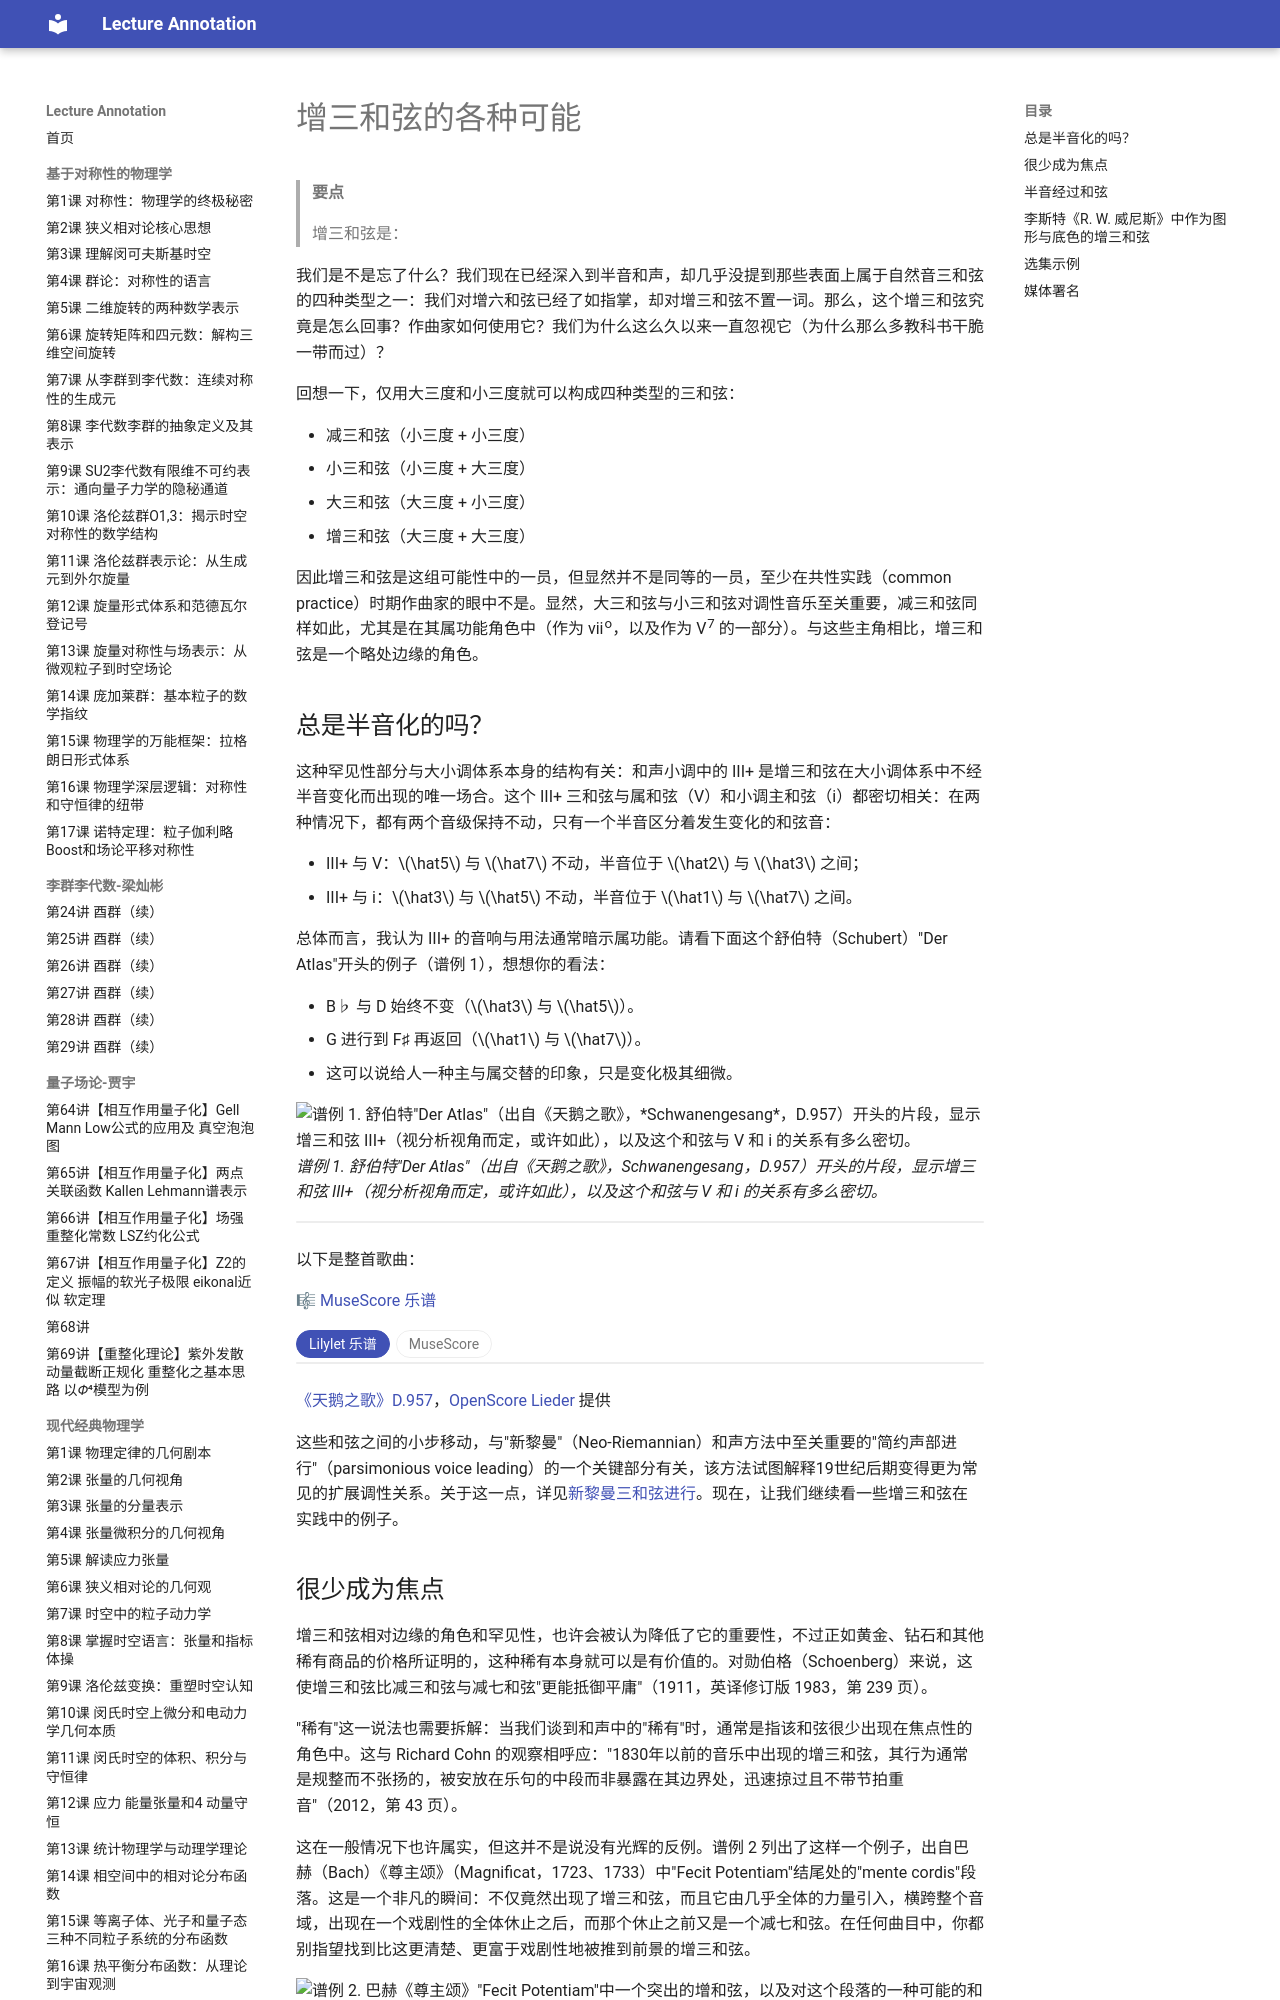

repository: k-l-lambda/lecture-annotation · page: ebooks/omt-v2/05-chromaticism/07-augmented-options/index.html · generator: mkdocs

---
title: "增三和弦的各种可能"
slug: "augmented-options"
source: "https://viva.pressbooks.pub/openmusictheory/chapter/augmented-options/"
authors: ["Mark Gotham"]
license: "CC BY-SA 4.0"
modified: "2025-07-15"
---

# 增三和弦的各种可能

> **要点**
>
> 增三和弦是：

我们是不是忘了什么？我们现在已经深入到半音和声，却几乎没提到那些表面上属于自然音三和弦的四种类型之一：我们对增六和弦已经了如指掌，却对增三和弦不置一词。那么，这个增三和弦究竟是怎么回事？作曲家如何使用它？我们为什么这么久以来一直忽视它（为什么那么多教科书干脆一带而过）？

回想一下，仅用大三度和小三度就可以构成四种类型的三和弦：

- 减三和弦（小三度 + 小三度）
- 小三和弦（小三度 + 大三度）
- 大三和弦（大三度 + 小三度）
- 增三和弦（大三度 + 大三度）

因此增三和弦是这组可能性中的一员，但显然并不是同等的一员，至少在共性实践（common practice）时期作曲家的眼中不是。显然，大三和弦与小三和弦对调性音乐至关重要，减三和弦同样如此，尤其是在其属功能角色中（作为 vii<sup>o</sup>，以及作为 V<sup>7</sup> 的一部分）。与这些主角相比，增三和弦是一个略处边缘的角色。

## 总是半音化的吗？

这种罕见性部分与大小调体系本身的结构有关：和声小调中的 III+ 是增三和弦在大小调体系中不经半音变化而出现的唯一场合。这个 III+ 三和弦与属和弦（V）和小调主和弦（i）都密切相关：在两种情况下，都有两个音级保持不动，只有一个半音区分着发生变化的和弦音：

- III+ 与 V：$\hat5$ 与 $\hat7$ 不动，半音位于 $\hat2$ 与 $\hat3$ 之间；
- III+ 与 i：$\hat3$ 与 $\hat5$ 不动，半音位于 $\hat1$ 与 $\hat7$ 之间。

总体而言，我认为 III+ 的音响与用法通常暗示属功能。请看下面这个舒伯特（Schubert）"Der Atlas"开头的例子（谱例 1），想想你的看法：

- B♭ 与 D 始终不变（$\hat3$ 与 $\hat5$）。
- G 进行到 F♯ 再返回（$\hat1$ 与 $\hat7$）。
- 这可以说给人一种主与属交替的印象，只是变化极其细微。

![谱例 1. 舒伯特"Der Atlas"（出自《天鹅之歌》，*Schwanengesang*，D.957）开头的片段，显示增三和弦 III+（视分析视角而定，或许如此），以及这个和弦与 V 和 i 的关系有多么密切。](../media/2020/01/Atlas.png)*谱例 1. 舒伯特"Der Atlas"（出自《天鹅之歌》，*Schwanengesang*，D.957）开头的片段，显示增三和弦 III+（视分析视角而定，或许如此），以及这个和弦与 V 和 i 的关系有多么密切。*

<!-- lilylet-begin: media/2020/01/Atlas.png -->
```lyl.play
[composer "Franz Schubert"]
[staves "<voice> {pr-pl}"]
[instrument-voice "Voice"]
[instrument-pr-pl "Piano"]

\key g \minor \time 3/4 \tempo "Etwas geschwind" \clef "treble" R2. \\\\
\staff "1" \clef "bass" <g bf>32[ d' <g, bf> d' <g, bf> d' <g, bf> d'] <g, bf>[ d' <g, bf> d' <g, bf> d' <g, bf> d'] <g, bf>[ d' <g, bf> d' <g, bf> d' <g, bf> d'] \\
\staff "2" \clef "bass" <g,, g'>4\f <g g'> r8. <bf bf'>16 | %1

R2. \\\\
\staff "1" <fs, bf>32[\> d' <fs, bf> d' <fs, bf> d' <fs, bf> d'\!] \repeat tremolo 8 { <g, bf>32 d' } \\
\staff "2" <fs,,, fs'>4( <g g'>) r8. <bf bf'>16 | %2

R2. \\\\
\staff "1" <fs, bf>32[\> d' <fs, bf> d' <fs, bf> d' <fs, bf> d'\!] \repeat tremolo 8 { <g, bf>32 d' } \\
\staff "2" <fs,,, fs'>4( <g g'>) r8. d'16 | %3
```
<!-- lilylet-end -->
以下是整首歌曲：

🎼 [MuseScore 乐谱](https://musescore.com/user/27638568/scores/4985985)

<!-- embed-begin: https://musescore.com/user/27638568/scores/4985985 -->
<div class="omt-switch" data-omt-switch>
<div class="omt-switch-bar" role="tablist"><button type="button" role="tab" aria-selected="true" data-pane="lilylet">Lilylet 乐谱</button><button type="button" role="tab" aria-selected="false" data-pane="musescore">MuseScore</button></div>
<div class="omt-switch-pane" role="tabpanel" data-pane="lilylet" markdown="1">

```lyl.play
[staves ",{-}"]

\key bf \major \numericTimeSignature \time 3/4 \clef "treble" \tempo "Etwas geschwind" R2. \\\
\staff "1" \clef "bass" <g bf>32[ d'32 <g, bf>32 d'32 <g, bf>32 d'32 <g, bf>32 d'32] <g, bf>32[ d'32 <g, bf>32 d'32 <g, bf>32 d'32 <g, bf>32 d'32] <g, bf>32[ d'32 <g, bf>32 d'32 <g, bf>32 d'32 <g, bf>32 d'32] \\
\staff "2" \clef "bass" <g,, g'>4 <g g'>4 r8. <bf bf'>16 | %1

R2. \\\
\staff "1" <fs, bf>32[ d'32 <fs, bf>32 d'32 <fs, bf>32 d'32 <fs, bf>32 d'32] \repeat tremolo 8 { <g, bf>32 d'32 } \\
\staff "2" <fs,,, fs'>4 <g g'>4 r8. <bf bf'>16 | %2

R2. \\\
\staff "1" <fs, bf>32[ d'32 <fs, bf>32 d'32 <fs, bf>32 d'32 <fs, bf>32 d'32] \repeat tremolo 8 { <g, bf>32 d'32 } \\
\staff "2" <fs,,, fs'>4 <g g'>4 r8. d'16 | %3

r4 r4 r8. d16 \\\
\staff "1" \repeat tremolo 12 { <g bf>32 d'32 } \\
\staff "2" <g,, g'>4 <g g'>4 r8. d'16 | %4

g'4.. g16 g8. bf16 \\\
\staff "1" \repeat tremolo 12 { <g bf>32 d'32 } \\
\staff "2" <g,, g'>2 <g g'>8.[ <bf bf'>16] | %5

fs4 fs4 r8. d16 \\\
\staff "1" \repeat tremolo 12 { <a c>32 d32 } \\
\staff "2" <fs,,, fs'>4 <fs fs'>4 r8. d'16 | %6

g'4.. d'16 bf8. g16 \\\
\staff "1" \repeat tremolo 12 { <g bf>32 d'32 } \\
\staff "2" <g,, g'>4.. <g g'>16 <g g'>8.[ <bf bf'>16] | %7

fs4 fs4 d8. d16 \\\
\staff "1" \repeat tremolo 12 { <a c>32 d32 } \\
\staff "2" <fs,,, fs'>4 <fs fs'>4 r8. d'16 | %8

bf'2 g4 \\\
\staff "1" \repeat tremolo 12 { <g bf>32 d'32 } \\
\staff "2" <bf,, bf'>2 <g g'>4 | %9

ef'4.. d16 c8. bf16 \\\
\staff "1" \repeat tremolo 8 { <g a>32 c32 } <g bf>32[ d'32 <g, bf>32 d'32 <g, bf>32 d'32 <g, bf>32 d'32] \\
\staff "2" <ef,, ef'>4.. <d d'>16 <c c'>8.[ <bf bf'>16] | %10

a'4 a4 d8. d16 \\\
\staff "1" \repeat tremolo 8 { <g c>32 ef'32 } <fs, c'>32[ d'32 <fs, c'>32 d'32 <fs, c'>32 d'32 <fs, c'>32 d'32] \\
\staff "2" <a,, a'>2 <d d'>8.[ <d d'>16] | %11

bf'4 g8. g16 ef'8. ef16 \\\
\staff "1" \repeat tremolo 8 { <g bf>32 d'32 } <g, a>32[ c32 <g a>32 c32 <g a>32 c32 <g a>32 c32] \\
\staff "2" <g,, g'>4.. <g g'>16 <ef' ef'>8.[ <ef ef'>16] | %12

a'2 d8. d16 \\\
\staff "1" \repeat tremolo 8 { <g c>32 ef'32 } <fs, c'>32[ d'32 <fs, c'>32 d'32 <fs, c'>32 d'32 <fs, c'>32 d'32] \\
\staff "2" <a,, a'>2 <d d'>8.[ <d d'>16] | %13

bf'4 g4 r4 \\\
\staff "1" \repeat tremolo 12 { <g bf>32 d'32 } \\
\staff "2" <g,, g'>4 <g g'>4 r8. <bf bf'>16 | %14

r4 r4 r8 g'8 \\\
\staff "1" <fs, bf>32[ d'32 <fs, bf>32 d'32 <fs, bf>32 d'32 <fs, bf>32 d'32] \repeat tremolo 2 { <g, bf>8 d'8 } \\
\staff "2" <fs,,, fs'>4 <g g'>4 r8 <g g'>8 | %15

g'4. g8 g8 g8 \\\
\staff "1" \repeat tremolo 12 { <g bf>32 d'32 } \\
\staff "2" <g,, g'>4. <g g'>8[ <g g'>8 <g g'>8] | %16

gs'8. gs16 gs4 r8 gs8 \\\
\staff "1" \repeat tremolo 12 { <f, b>32 d'32 } \\
\staff "2" <gs,, gs'>8.[ <gs gs'>16] <gs gs'>4 r8 <gs gs'>8 | %17
```

</div>
<div class="omt-switch-pane omt-embed omt-embed-musescore" role="tabpanel" data-pane="musescore" hidden><iframe data-src="https://musescore.com/user/27638568/scores/4985985/embed" title="MuseScore" loading="lazy" style="height: 394px" allow="autoplay; fullscreen" allowfullscreen></iframe></div>
</div>
<!-- embed-end -->

[《天鹅之歌》D.957](https://musescore.com/user/27638568/scores/4985985)，[OpenScore Lieder](https://musescore.com/openscore-lieder-corpus) 提供

这些和弦之间的小步移动，与"新黎曼"（Neo-Riemannian）和声方法中至关重要的"简约声部进行"（parsimonious voice leading）的一个关键部分有关，该方法试图解释19世纪后期变得更为常见的扩展调性关系。关于这一点，详见[新黎曼三和弦进行](https://viva.pressbooks.pub/openmusictheory/chapter/post-tonal-triadic-progressions/)。现在，让我们继续看一些增三和弦在实践中的例子。
